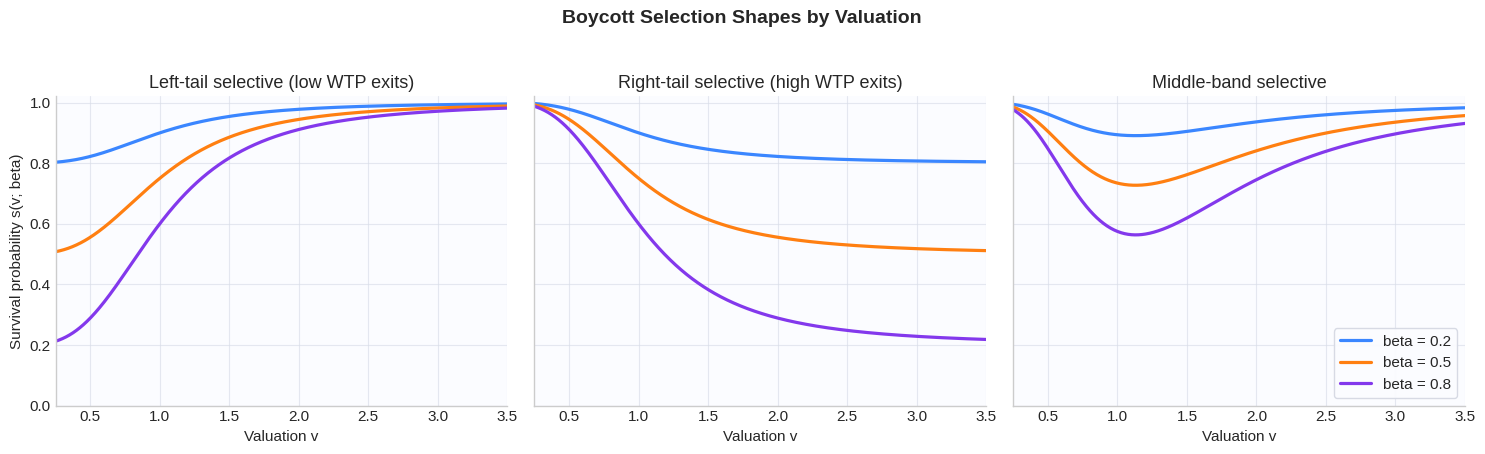
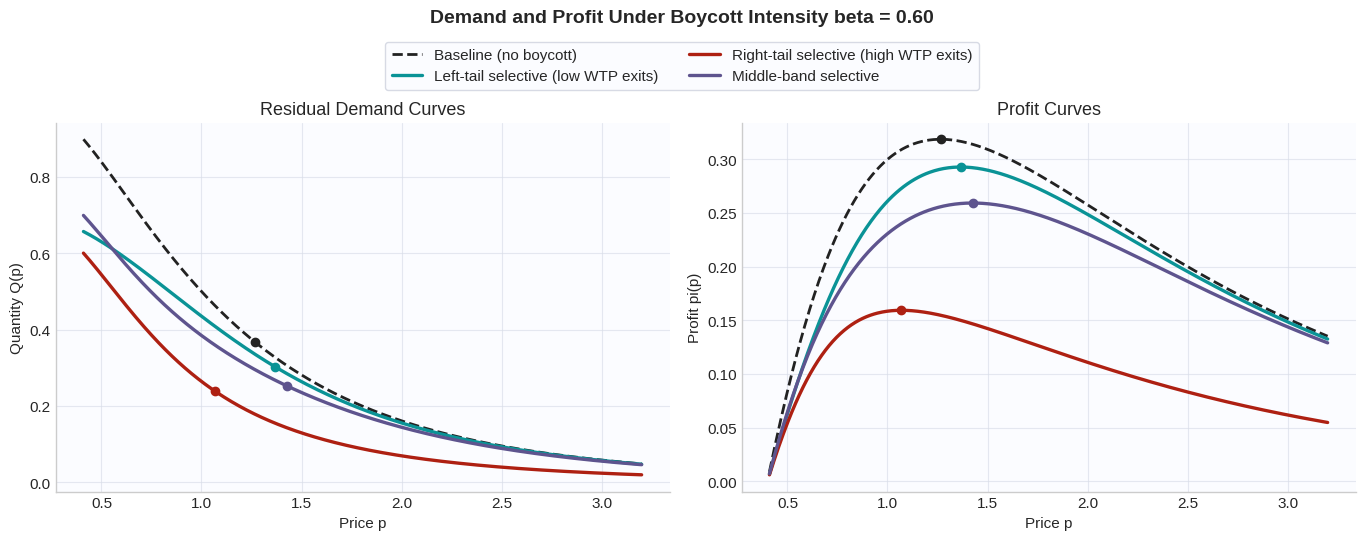
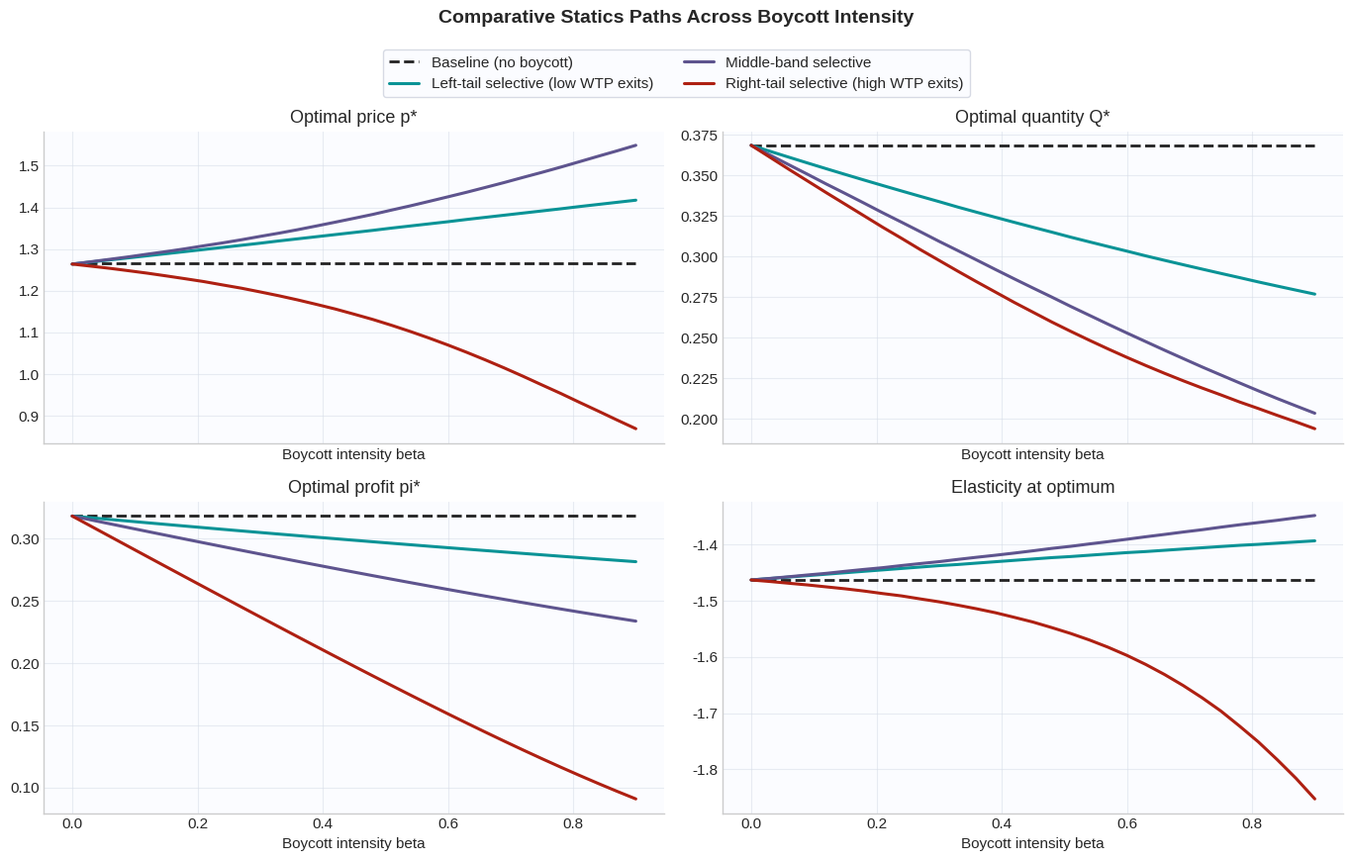
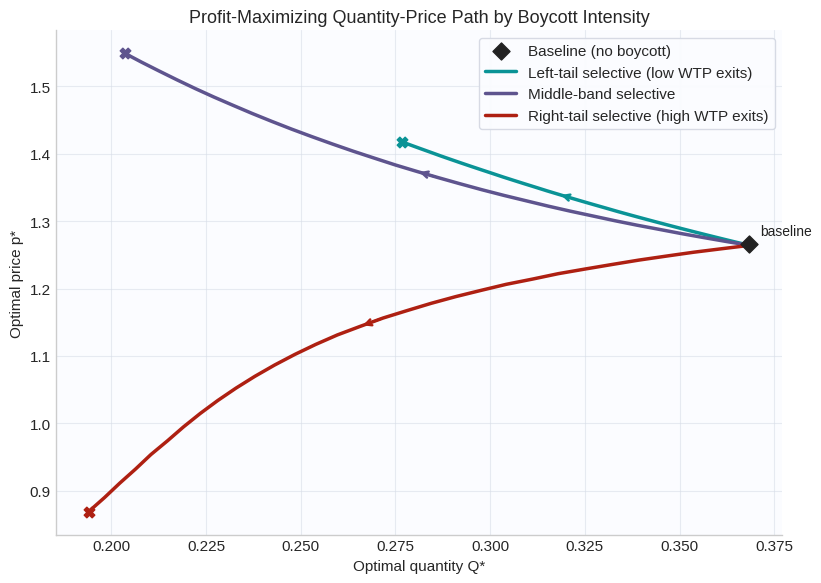

These charts were generated, in order, by the following Python code:
"""Monopoly pricing with heterogeneous boycott selection.
1) solve optimal monopoly pricing across boycott scenarios
2) sweep boycott intensity beta and write clean CSV outputs
3) generate publication-quality figures

Notes:
- Hardware tested on: Macbook Pro (M5, 24GB RAM, 2025)
- Last updated: Dec 2025

"""

from __future__ import annotations

import argparse
from dataclasses import dataclass
from pathlib import Path
from typing import Callable

import matplotlib.pyplot as plt
import numpy as np
import pandas as pd
from scipy.optimize import minimize_scalar
from scipy.stats import lognorm


EPS = 1e-12


@dataclass(frozen=True)
class ModelParams:
    mu: float = 0.0
    sigma: float = 0.7
    market_size: float = 1.0
    marginal_cost: float = 0.4
    v_floor: float = 1e-4
    v_max: float = 10.0
    valuation_grid_size: int = 12000
    price_grid_size: int = 2600


@dataclass(frozen=True)
class SurvivalScenario:
    key: str
    label: str
    color: str
    function: Callable[[np.ndarray, float], np.ndarray]


def configure_plot_style() -> None:
    plt.style.use("seaborn-v0_8-whitegrid")
    plt.rcParams.update(
        {
            "figure.dpi": 150,
            "savefig.dpi": 220,
            "font.size": 11,
            "axes.titlesize": 13,
            "axes.labelsize": 11,
            "legend.frameon": True,
            "legend.framealpha": 0.95,
            "legend.edgecolor": "#D5D9E3",
            "axes.spines.top": False,
            "axes.spines.right": False,
            "grid.color": "#D8DDE8",
            "grid.alpha": 0.65,
            "axes.facecolor": "#FBFCFF",
            "figure.facecolor": "white",
        }
    )


def lognormal_cdf(v: np.ndarray | float, params: ModelParams) -> np.ndarray:
    x = np.maximum(np.asarray(v, dtype=float), EPS)
    return lognorm.cdf(x, s=params.sigma, scale=np.exp(params.mu))


def lognormal_pdf(v: np.ndarray | float, params: ModelParams) -> np.ndarray:
    x = np.maximum(np.asarray(v, dtype=float), EPS)
    return lognorm.pdf(x, s=params.sigma, scale=np.exp(params.mu))


def baseline_demand(p: np.ndarray | float, params: ModelParams) -> np.ndarray:
    return params.market_size * (1.0 - lognormal_cdf(p, params))


def logistic_in_log_space(v: np.ndarray | float, slope: float, pivot: float) -> np.ndarray:
    x = np.maximum(np.asarray(v, dtype=float), EPS)
    return 1.0 / (1.0 + np.exp(-slope * (np.log(x) - np.log(pivot))))


def survival_left(v: np.ndarray | float, beta: float, slope: float = 3.0, pivot: float = 1.0) -> np.ndarray:
    g = logistic_in_log_space(v, slope=slope, pivot=pivot)
    return 1.0 - beta * (1.0 - g)


def survival_right(v: np.ndarray | float, beta: float, slope: float = 3.0, pivot: float = 1.0) -> np.ndarray:
    g = logistic_in_log_space(v, slope=slope, pivot=pivot)
    return 1.0 - beta * g


def survival_middle(
    v: np.ndarray | float, beta: float, slope: float = 3.0, low_pivot: float = 0.8, high_pivot: float = 1.6
) -> np.ndarray:
    low = logistic_in_log_space(v, slope=slope, pivot=low_pivot)
    high = logistic_in_log_space(v, slope=slope, pivot=high_pivot)
    window = low * (1.0 - high)
    return 1.0 - beta * window


def build_boycott_demand_lookup(
    params: ModelParams, beta: float, survival_function: Callable[[np.ndarray, float], np.ndarray]
) -> Callable[[np.ndarray | float], np.ndarray]:
    v_grid = np.linspace(params.v_floor, params.v_max, params.valuation_grid_size)
    density = lognormal_pdf(v_grid, params)
    survival = np.clip(survival_function(v_grid, beta), 0.0, 1.0)
    integrand = survival * density

    dv = np.diff(v_grid)
    trapezoids = 0.5 * (integrand[:-1] + integrand[1:]) * dv
    tail_integral = np.zeros_like(v_grid)
    tail_integral[:-1] = np.cumsum(trapezoids[::-1])[::-1]
    tail_quantity = params.market_size * tail_integral

    def demand(price: np.ndarray | float) -> np.ndarray:
        p = np.asarray(price, dtype=float)
        clipped = np.clip(p, v_grid[0], v_grid[-1])
        q = np.interp(clipped, v_grid, tail_quantity)
        q = np.where(p > v_grid[-1], 0.0, q)
        return q

    return demand


def elasticity_at_price(
    price: float,
    demand_function: Callable[[np.ndarray | float], np.ndarray],
    params: ModelParams,
    beta: float | None = None,
    survival_function: Callable[[np.ndarray, float], np.ndarray] | None = None,
) -> float:
    q = float(np.maximum(demand_function(price), EPS))
    if beta is None or survival_function is None:
        d_q_dp = -params.market_size * float(lognormal_pdf(price, params))
    else:
        local_survival = float(np.clip(survival_function(np.array([price]), beta)[0], 0.0, 1.0))
        d_q_dp = -params.market_size * local_survival * float(lognormal_pdf(price, params))
    return float((d_q_dp * price) / q)


def solve_optimal_price(
    params: ModelParams,
    demand_function: Callable[[np.ndarray | float], np.ndarray],
    beta: float | None = None,
    survival_function: Callable[[np.ndarray, float], np.ndarray] | None = None,
) -> dict[str, float]:
    lower = max(params.marginal_cost + 1e-6, params.v_floor)
    upper = max(lower + 1e-3, params.v_max * 0.98)
    p_grid = np.linspace(lower, upper, params.price_grid_size)

    q_grid = np.asarray(demand_function(p_grid), dtype=float)
    profit_grid = (p_grid - params.marginal_cost) * q_grid
    idx = int(np.argmax(profit_grid))
    p_guess = float(p_grid[idx])

    if 0 < idx < len(p_grid) - 1:
        left = float(p_grid[idx - 1])
        right = float(p_grid[idx + 1])

        def objective(p: float) -> float:
            q = float(np.maximum(demand_function(p), 0.0))
            return -((p - params.marginal_cost) * q)

        result = minimize_scalar(objective, bounds=(left, right), method="bounded")
        p_star = float(result.x) if result.success else p_guess
    else:
        p_star = p_guess

    q_star = float(np.maximum(demand_function(p_star), 0.0))
    profit_star = (p_star - params.marginal_cost) * q_star
    elasticity = elasticity_at_price(
        price=p_star,
        demand_function=demand_function,
        params=params,
        beta=beta,
        survival_function=survival_function,
    )
    return {"p_star": p_star, "q_star": q_star, "profit_star": profit_star, "elasticity": elasticity}


def default_scenarios() -> list[SurvivalScenario]:
    return [
        SurvivalScenario(
            key="left_tail",
            label="Left-tail selective (low WTP exits)",
            color="#0A9396",
            function=survival_left,
        ),
        SurvivalScenario(
            key="right_tail",
            label="Right-tail selective (high WTP exits)",
            color="#AE2012",
            function=survival_right,
        ),
        SurvivalScenario(
            key="middle_band",
            label="Middle-band selective",
            color="#5E548E",
            function=survival_middle,
        ),
    ]


def build_point_comparison(params: ModelParams, beta: float, scenarios: list[SurvivalScenario]) -> pd.DataFrame:
    baseline_fn = lambda p: baseline_demand(p, params)
    baseline_solution = solve_optimal_price(params, baseline_fn)
    p0 = baseline_solution["p_star"]

    rows: list[dict[str, float | str]] = [
        {
            "scenario": "baseline",
            "label": "Baseline (no boycott)",
            "beta": 0.0,
            "demand_at_baseline_price": float(baseline_fn(p0)),
            "p_star": baseline_solution["p_star"],
            "q_star": baseline_solution["q_star"],
            "profit_star": baseline_solution["profit_star"],
            "elasticity_at_p_star": baseline_solution["elasticity"],
        }
    ]

    for scenario in scenarios:
        demand_fn = build_boycott_demand_lookup(params, beta=beta, survival_function=scenario.function)
        solution = solve_optimal_price(params, demand_fn, beta=beta, survival_function=scenario.function)
        rows.append(
            {
                "scenario": scenario.key,
                "label": scenario.label,
                "beta": beta,
                "demand_at_baseline_price": float(demand_fn(p0)),
                "p_star": solution["p_star"],
                "q_star": solution["q_star"],
                "profit_star": solution["profit_star"],
                "elasticity_at_p_star": solution["elasticity"],
            }
        )

    out = pd.DataFrame(rows)
    base = out.iloc[0]
    out["delta_p_star"] = out["p_star"] - float(base["p_star"])
    out["delta_q_star"] = out["q_star"] - float(base["q_star"])
    out["delta_profit_star"] = out["profit_star"] - float(base["profit_star"])
    return out


def build_beta_paths(params: ModelParams, beta_grid: np.ndarray, scenarios: list[SurvivalScenario]) -> pd.DataFrame:
    rows: list[dict[str, float | str]] = []
    baseline_fn = lambda p: baseline_demand(p, params)
    baseline_solution = solve_optimal_price(params, baseline_fn)

    for beta in beta_grid:
        rows.append(
            {
                "scenario": "baseline",
                "label": "Baseline (no boycott)",
                "beta": float(beta),
                "p_star": baseline_solution["p_star"],
                "q_star": baseline_solution["q_star"],
                "profit_star": baseline_solution["profit_star"],
                "elasticity_at_p_star": baseline_solution["elasticity"],
            }
        )

        for scenario in scenarios:
            demand_fn = build_boycott_demand_lookup(params, beta=float(beta), survival_function=scenario.function)
            solution = solve_optimal_price(
                params,
                demand_fn,
                beta=float(beta),
                survival_function=scenario.function,
            )
            rows.append(
                {
                    "scenario": scenario.key,
                    "label": scenario.label,
                    "beta": float(beta),
                    "p_star": solution["p_star"],
                    "q_star": solution["q_star"],
                    "profit_star": solution["profit_star"],
                    "elasticity_at_p_star": solution["elasticity"],
                }
            )

    return pd.DataFrame(rows)


def plot_survival_profiles(params: ModelParams, scenarios: list[SurvivalScenario], figure_dir: Path) -> None:
    v = np.linspace(0.25, 3.5, 650)
    beta_values = [0.2, 0.5, 0.8]
    beta_colors = ["#3A86FF", "#FF7F11", "#8338EC"]

    fig, axes = plt.subplots(1, len(scenarios), figsize=(15, 4.4), sharey=True)
    for ax, scenario in zip(axes, scenarios):
        for beta, color in zip(beta_values, beta_colors):
            survival = np.clip(scenario.function(v, beta), 0.0, 1.0)
            ax.plot(v, survival, lw=2.3, color=color, label=f"beta = {beta:.1f}")

        ax.set_title(scenario.label)
        ax.set_xlabel("Valuation v")
        ax.set_ylim(0.0, 1.02)
        ax.set_xlim(v.min(), v.max())
    axes[0].set_ylabel("Survival probability s(v; beta)")
    axes[-1].legend(loc="lower right")
    fig.suptitle("Boycott Selection Shapes by Valuation", y=1.03, fontsize=14, fontweight="bold")
    fig.tight_layout()
    fig.savefig(figure_dir / "survival_profiles.png", bbox_inches="tight")
    plt.close(fig)


def plot_demand_and_profit(
    params: ModelParams,
    beta: float,
    scenarios: list[SurvivalScenario],
    figure_dir: Path,
) -> None:
    p = np.linspace(max(params.marginal_cost + 0.01, 0.2), 3.2, 600)
    baseline_fn = lambda x: baseline_demand(x, params)
    baseline_solution = solve_optimal_price(params, baseline_fn)

    scenario_map: list[tuple[str, str, str, np.ndarray, np.ndarray, float, float]] = []
    q_base = np.asarray(baseline_fn(p), dtype=float)
    pi_base = (p - params.marginal_cost) * q_base
    scenario_map.append(
        (
            "Baseline (no boycott)",
            "baseline",
            "#222222",
            q_base,
            pi_base,
            baseline_solution["p_star"],
            baseline_solution["profit_star"],
        )
    )

    for scenario in scenarios:
        demand_fn = build_boycott_demand_lookup(params, beta=beta, survival_function=scenario.function)
        solution = solve_optimal_price(params, demand_fn, beta=beta, survival_function=scenario.function)
        q = np.asarray(demand_fn(p), dtype=float)
        pi = (p - params.marginal_cost) * q
        scenario_map.append(
            (
                scenario.label,
                scenario.key,
                scenario.color,
                q,
                pi,
                solution["p_star"],
                solution["profit_star"],
            )
        )

    fig, axes = plt.subplots(1, 2, figsize=(13.8, 5.0))
    for label, key, color, q, _, p_star, _ in scenario_map:
        style = "--" if key == "baseline" else "-"
        axes[0].plot(p, q, lw=2.4 if key != "baseline" else 2.0, color=color, linestyle=style, label=label)
        q_star = np.interp(p_star, p, q)
        axes[0].scatter([p_star], [q_star], color=color, s=36, zorder=5)

    for label, key, color, _, pi, p_star, pi_star in scenario_map:
        style = "--" if key == "baseline" else "-"
        axes[1].plot(p, pi, lw=2.4 if key != "baseline" else 2.0, color=color, linestyle=style, label=label)
        axes[1].scatter([p_star], [pi_star], color=color, s=36, zorder=5)

    axes[0].set_title("Residual Demand Curves")
    axes[0].set_xlabel("Price p")
    axes[0].set_ylabel("Quantity Q(p)")

    axes[1].set_title("Profit Curves")
    axes[1].set_xlabel("Price p")
    axes[1].set_ylabel("Profit pi(p)")

    handles, labels = axes[1].get_legend_handles_labels()
    fig.legend(handles, labels, loc="upper center", ncol=2, bbox_to_anchor=(0.5, 1.03))
    fig.suptitle(f"Demand and Profit Under Boycott Intensity beta = {beta:.2f}", y=1.08, fontsize=14, fontweight="bold")
    fig.tight_layout()
    fig.savefig(figure_dir / "demand_profit_comparison.png", bbox_inches="tight")
    plt.close(fig)


def plot_optimal_paths(paths: pd.DataFrame, scenarios: list[SurvivalScenario], figure_dir: Path) -> None:
    color_map = {"baseline": "#222222"}
    for scenario in scenarios:
        color_map[scenario.key] = scenario.color

    metric_specs = [
        ("p_star", "Optimal price p*"),
        ("q_star", "Optimal quantity Q*"),
        ("profit_star", "Optimal profit pi*"),
        ("elasticity_at_p_star", "Elasticity at optimum"),
    ]

    fig, axes = plt.subplots(2, 2, figsize=(13.8, 8.2), sharex=True)
    axes_flat = axes.ravel()

    for ax, (metric, title) in zip(axes_flat, metric_specs):
        for key, group in paths.groupby("scenario"):
            group = group.sort_values("beta")
            label = group["label"].iloc[0]
            linestyle = "--" if key == "baseline" else "-"
            ax.plot(
                group["beta"],
                group[metric],
                lw=2.2 if key != "baseline" else 2.0,
                linestyle=linestyle,
                color=color_map[key],
                label=label,
            )
        ax.set_title(title)
        ax.set_xlabel("Boycott intensity beta")
        ax.grid(alpha=0.55)

    handles, labels = axes_flat[0].get_legend_handles_labels()
    fig.legend(handles, labels, loc="upper center", ncol=2, bbox_to_anchor=(0.5, 1.02))
    fig.suptitle("Comparative Statics Paths Across Boycott Intensity", y=1.06, fontsize=14, fontweight="bold")
    fig.tight_layout()
    fig.savefig(figure_dir / "optimal_paths.png", bbox_inches="tight")
    plt.close(fig)


def plot_price_quantity_path(paths: pd.DataFrame, scenarios: list[SurvivalScenario], figure_dir: Path) -> None:
    color_map = {"baseline": "#222222"}
    for scenario in scenarios:
        color_map[scenario.key] = scenario.color

    fig, ax = plt.subplots(figsize=(8.4, 6.0))

    for key, group in paths.groupby("scenario"):
        group = group.sort_values("beta")
        label = group["label"].iloc[0]
        color = color_map[key]

        if key == "baseline":
            p = float(group["p_star"].iloc[0])
            q = float(group["q_star"].iloc[0])
            ax.scatter([q], [p], color=color, s=75, marker="D", label=label, zorder=6)
            ax.annotate("baseline", (q, p), textcoords="offset points", xytext=(8, 7), fontsize=10, color=color)
            continue

        ax.plot(group["q_star"], group["p_star"], color=color, lw=2.5, label=label)
        ax.scatter(group["q_star"].iloc[0], group["p_star"].iloc[0], color=color, s=34, zorder=5)
        ax.scatter(group["q_star"].iloc[-1], group["p_star"].iloc[-1], color=color, s=58, marker="X", zorder=6)

        n = len(group)
        mid = max(2, n // 2)
        x0, y0 = float(group["q_star"].iloc[mid - 1]), float(group["p_star"].iloc[mid - 1])
        x1, y1 = float(group["q_star"].iloc[mid]), float(group["p_star"].iloc[mid])
        ax.annotate("", xy=(x1, y1), xytext=(x0, y0), arrowprops={"arrowstyle": "->", "color": color, "lw": 1.8})

    ax.set_xlabel("Optimal quantity Q*")
    ax.set_ylabel("Optimal price p*")
    ax.set_title("Profit-Maximizing Quantity-Price Path by Boycott Intensity")
    ax.grid(alpha=0.58)
    ax.legend(loc="best")
    fig.tight_layout()
    fig.savefig(figure_dir / "price_quantity_path.png", bbox_inches="tight")
    plt.close(fig)


def print_compact_table(df: pd.DataFrame) -> None:
    show = df.copy()
    numeric_cols = [c for c in show.columns if c not in {"scenario", "label"}]
    for col in numeric_cols:
        show[col] = show[col].astype(float).round(5)
    print("\nComparative table at chosen beta\n")
    print(show.to_string(index=False))


def parse_args() -> argparse.Namespace:
    parser = argparse.ArgumentParser(description="Extended monopoly-boycott model with plots and beta sweeps.")
    parser.add_argument("--beta", type=float, default=0.60, help="Point boycott intensity used in comparison charts.")
    parser.add_argument("--beta-max", type=float, default=0.90, help="Maximum beta used in comparative statics sweep.")
    parser.add_argument("--beta-grid-size", type=int, default=31, help="Number of beta points in sweep (includes 0).")
    parser.add_argument("--mu", type=float, default=0.0, help="Mean of log valuation.")
    parser.add_argument("--sigma", type=float, default=0.7, help="Std dev of log valuation.")
    parser.add_argument("--market-size", type=float, default=1.0, help="Total market size M.")
    parser.add_argument("--cost", type=float, default=0.4, help="Constant marginal cost c.")
    parser.add_argument("--figure-dir", type=str, default="figures", help="Output folder for generated figures.")
    parser.add_argument("--results-dir", type=str, default="results", help="Output folder for CSV summaries.")
    parser.add_argument("--skip-plots", action="store_true", help="Skip figure generation.")
    return parser.parse_args()


def main() -> None:
    args = parse_args()
    configure_plot_style()

    params = ModelParams(
        mu=args.mu,
        sigma=args.sigma,
        market_size=args.market_size,
        marginal_cost=args.cost,
    )
    scenarios = default_scenarios()

    figure_dir = Path(args.figure_dir)
    results_dir = Path(args.results_dir)
    figure_dir.mkdir(parents=True, exist_ok=True)
    results_dir.mkdir(parents=True, exist_ok=True)

    comparison = build_point_comparison(params=params, beta=args.beta, scenarios=scenarios)
    comparison_path = results_dir / f"comparison_beta_{args.beta:.2f}.csv"
    comparison.to_csv(comparison_path, index=False)
    print_compact_table(comparison)

    beta_grid = np.linspace(0.0, args.beta_max, args.beta_grid_size)
    paths = build_beta_paths(params=params, beta_grid=beta_grid, scenarios=scenarios)
    path_out = results_dir / "optimal_paths.csv"
    paths.to_csv(path_out, index=False)

    if not args.skip_plots:
        plot_survival_profiles(params=params, scenarios=scenarios, figure_dir=figure_dir)
        plot_demand_and_profit(params=params, beta=args.beta, scenarios=scenarios, figure_dir=figure_dir)
        plot_optimal_paths(paths=paths, scenarios=scenarios, figure_dir=figure_dir)
        plot_price_quantity_path(paths=paths, scenarios=scenarios, figure_dir=figure_dir)

    print("\nWrote files:")
    print(f"- {comparison_path}")
    print(f"- {path_out}")
    if not args.skip_plots:
        print(f"- {figure_dir / 'survival_profiles.png'}")
        print(f"- {figure_dir / 'demand_profit_comparison.png'}")
        print(f"- {figure_dir / 'optimal_paths.png'}")
        print(f"- {figure_dir / 'price_quantity_path.png'}")


if __name__ == "__main__":
    main()
